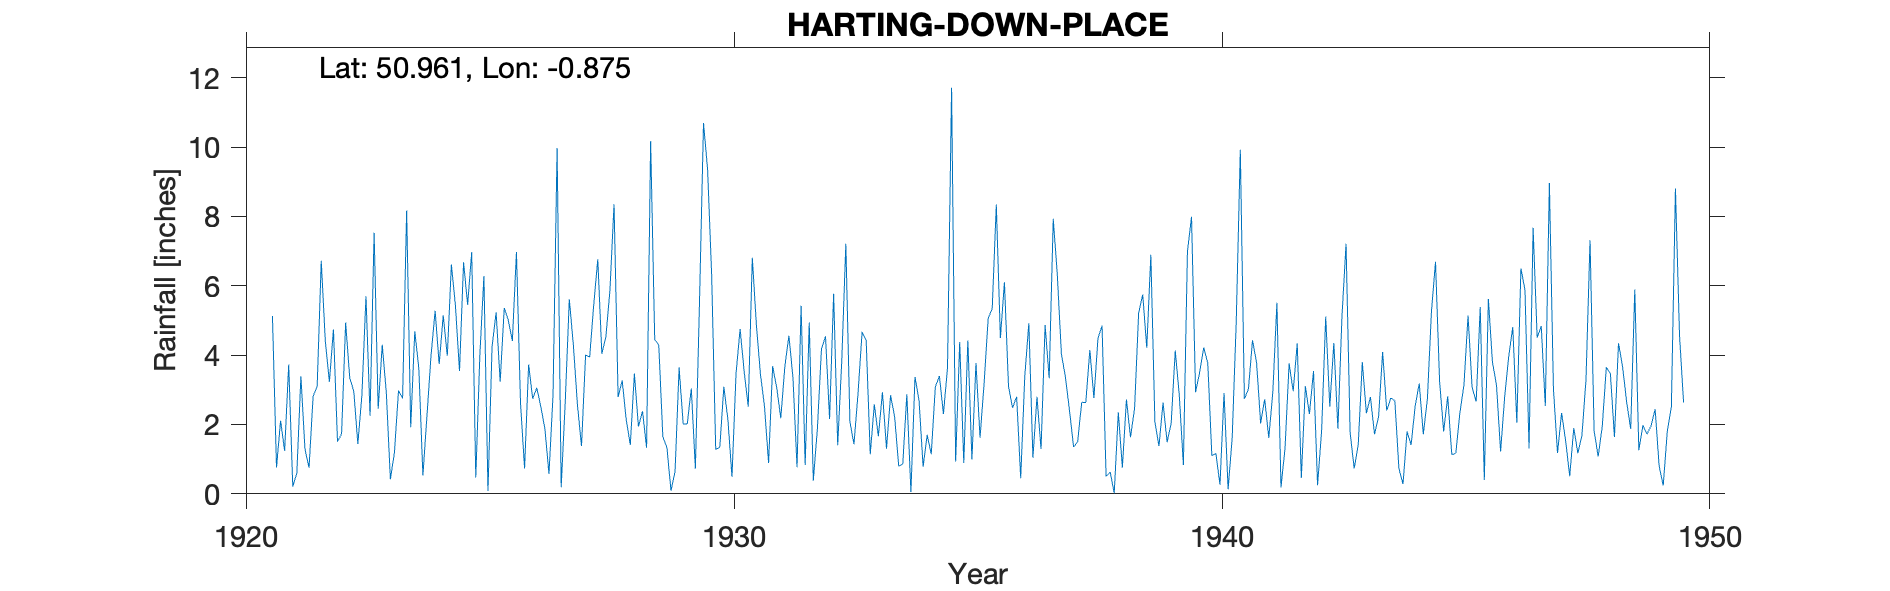

Data behind this chart, as committed beside it:
HARTING-DOWN-PLACE, , , , , , , , , , , , , , , , , , , , , , , 
Grid ref, SU791185, Long, -0.8751, Lat, 50.96, Elevation, 401, ft, , , , , , , , , , , , , , , 
Station no, 448, , , , , , , , , , , , , , , , , , , , , , 
, 1920, 1921, 1922, 1923, 1924, 1925, 1926, 1927, 1928, 1929, 1930, 1931, 1932, 1933, 1934, 1935, 1936, 1937, 1938, 1939, 1940, 1941, 1942
January, , 5.13, 6.72, 2.25, 3.61, 5.45, 6.97, 2.65, 8.35, 1.64, 6.32, 3.45, 4.94, 2.9, 2.87, 0.93, 6.1, 7.93, 4.85, 6.89, 3.5, 3.02, 4.34
February, , 0.76, 4.4, 7.53, 0.53, 6.97, 2.62, 5.61, 2.79, 1.34, 1.28, 2.52, 0.38, 4.67, 0.05, 4.38, 3.09, 6.32, 0.5, 2.06, 4.22, 4.43, 0.46
March, , 2.11, 3.23, 2.45, 2.26, 0.47, 0.73, 4.29, 3.27, 0.09, 1.34, 0.89, 1.87, 4.42, 3.37, 0.89, 2.48, 4.04, 0.63, 1.38, 3.77, 3.78, 3.1
April, , 1.24, 4.74, 4.3, 3.99, 3.99, 3.73, 2.57, 2.13, 0.64, 3.09, 3.68, 4.17, 1.14, 2.7, 4.42, 2.8, 3.36, 0.02, 2.63, 1.1, 2.03, 2.3
May, , 3.73, 1.5, 2.92, 5.28, 6.28, 2.74, 1.38, 1.41, 3.64, 2.14, 3.06, 4.54, 2.58, 0.78, 0.99, 0.45, 2.4, 2.35, 1.49, 1.16, 2.73, 3.54
June, , 0.21, 1.73, 0.42, 3.74, 0.08, 3.06, 4, 3.47, 2.01, 0.49, 2.18, 2.16, 1.66, 1.7, 3.77, 3.39, 1.35, 0.76, 2.03, 0.26, 1.61, 0.25
July, , 0.6, 4.94, 1.19, 5.15, 4.23, 2.51, 3.94, 1.94, 2.01, 3.47, 3.67, 5.77, 2.93, 1.14, 1.62, 4.92, 1.5, 2.72, 4.13, 2.91, 2.94, 1.83
August, , 3.39, 3.35, 2.98, 3.98, 5.23, 1.87, 5.44, 2.38, 3.04, 4.75, 4.56, 1.4, 1.3, 3.08, 3.19, 1.04, 2.64, 1.63, 2.83, 0.13, 5.51, 5.11
September, , 1.29, 2.96, 2.75, 6.61, 3.23, 0.57, 6.76, 1.33, 0.73, 3.52, 3.35, 3.84, 2.84, 3.4, 5.06, 2.8, 2.63, 2.46, 0.83, 1.61, 0.18, 2.51
October, , 0.75, 1.44, 8.17, 5.42, 5.36, 2.86, 4.04, 10.17, 5.45, 2.51, 0.77, 7.21, 2.22, 2.3, 5.35, 1.29, 4.15, 5.21, 6.99, 4.96, 1.32, 4.35
November, , 2.81, 2.85, 1.92, 3.54, 5, 9.97, 4.53, 4.45, 10.69, 6.81, 5.42, 2.08, 0.8, 3.64, 8.34, 4.87, 2.76, 5.75, 7.99, 9.92, 3.76, 1.88
December, , 3.1, 5.7, 4.69, 6.68, 4.41, 0.19, 5.89, 4.29, 9.36, 4.87, 0.83, 1.43, 0.86, 11.71, 4.49, 3.33, 4.48, 4.21, 2.93, 2.74, 2.96, 5.12
Total, , 25.12, 43.56, 41.57, 50.79, 50.7, 37.82, 51.1, 45.98, 40.64, 40.59, 34.38, 39.79, 28.32, 36.74, 43.43, 36.56, 43.56, 31.09, 42.18, 36.28, 34.27, 34.79
Snow estimates kept, , , , , , , , , , , , , , , , , , , , , , , 
1928 Apr IDR, , , , , , , , , , , , , , , , , , , , , , , 
